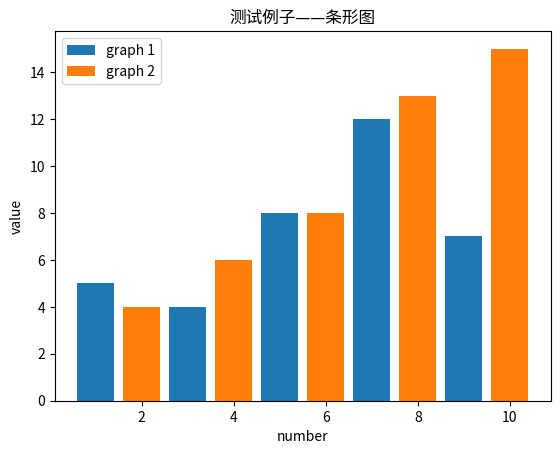

Generate this figure with matplotlib: (Note: this script raises an exception after producing the figure.)
# -*- coding: utf-8 -*-
import matplotlib.pyplot as plt
from matplotlib.font_manager import FontProperties
font = FontProperties(fname=r"C:\Windows\Fonts\simhei.ttf", size=14)  

plt.bar([1, 3, 5, 7, 9], [5, 4, 8, 12, 7], label='graph 1')

plt.bar([2, 4, 6, 8, 10], [4, 6, 8, 13, 15], label='graph 2')

# params

# x: 条形图x轴
# y：条形图的高度
# width：条形图的宽度 默认是0.8
# bottom：条形底部的y坐标值 默认是0
# align：center / edge 条形图是否以x轴坐标为中心点或者是以x轴坐标为边缘

plt.legend()

plt.xlabel('number')
plt.ylabel('value')

plt.title(u'测试例子——条形图', FontProperties=font)

plt.show()